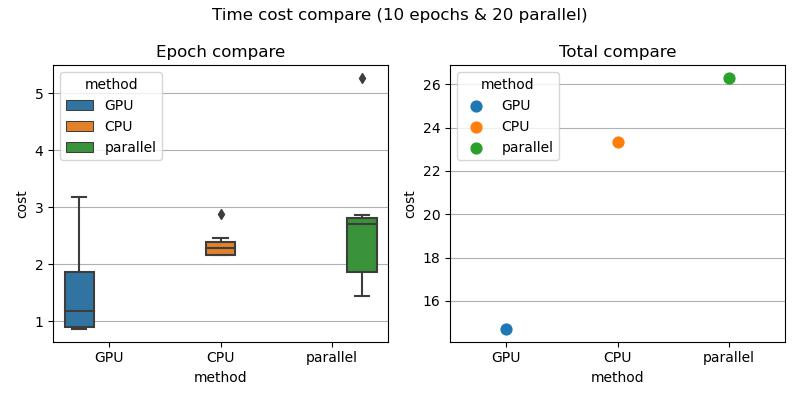

The table this chart was drawn from, first rows:
, cost, name, method, type, parallel
0, 3.183, epoch-0, GPU, epoch, 20
1, 2.159, epoch-1, GPU, epoch, 20
2, 2.002, epoch-2, GPU, epoch, 20
3, 0.8598, epoch-3, GPU, epoch, 20
4, 0.9292, epoch-4, GPU, epoch, 20
5, 0.9106, epoch-5, GPU, epoch, 20
6, 1.468, epoch-6, GPU, epoch, 20
7, 0.8963, epoch-7, GPU, epoch, 20
8, 0.8605, epoch-8, GPU, epoch, 20
9, 1.422, epoch-9, GPU, epoch, 20
10, 14.69, total, GPU, total, 20
11, 2.874, epoch-0, CPU, epoch, 20
12, 2.182, epoch-1, CPU, epoch, 20
13, 2.391, epoch-2, CPU, epoch, 20
14, 2.166, epoch-3, CPU, epoch, 20
15, 2.38, epoch-4, CPU, epoch, 20
16, 2.178, epoch-5, CPU, epoch, 20
17, 2.452, epoch-6, CPU, epoch, 20
18, 2.158, epoch-7, CPU, epoch, 20
19, 2.386, epoch-8, CPU, epoch, 20
20, 2.156, epoch-9, CPU, epoch, 20
21, 23.33, total, CPU, total, 20
22, 5.273, epoch-0, parallel, epoch, 20
23, 2.745, epoch-1, parallel, epoch, 20
24, 2.864, epoch-2, parallel, epoch, 20
25, 2.712, epoch-3, parallel, epoch, 20
26, 2.83, epoch-4, parallel, epoch, 20
27, 2.688, epoch-5, parallel, epoch, 20
28, 2.12, epoch-6, parallel, epoch, 20
29, 1.754, epoch-7, parallel, epoch, 20
30, 1.773, epoch-8, parallel, epoch, 20
31, 1.436, epoch-9, parallel, epoch, 20
32, 26.29, total, parallel, total, 20
